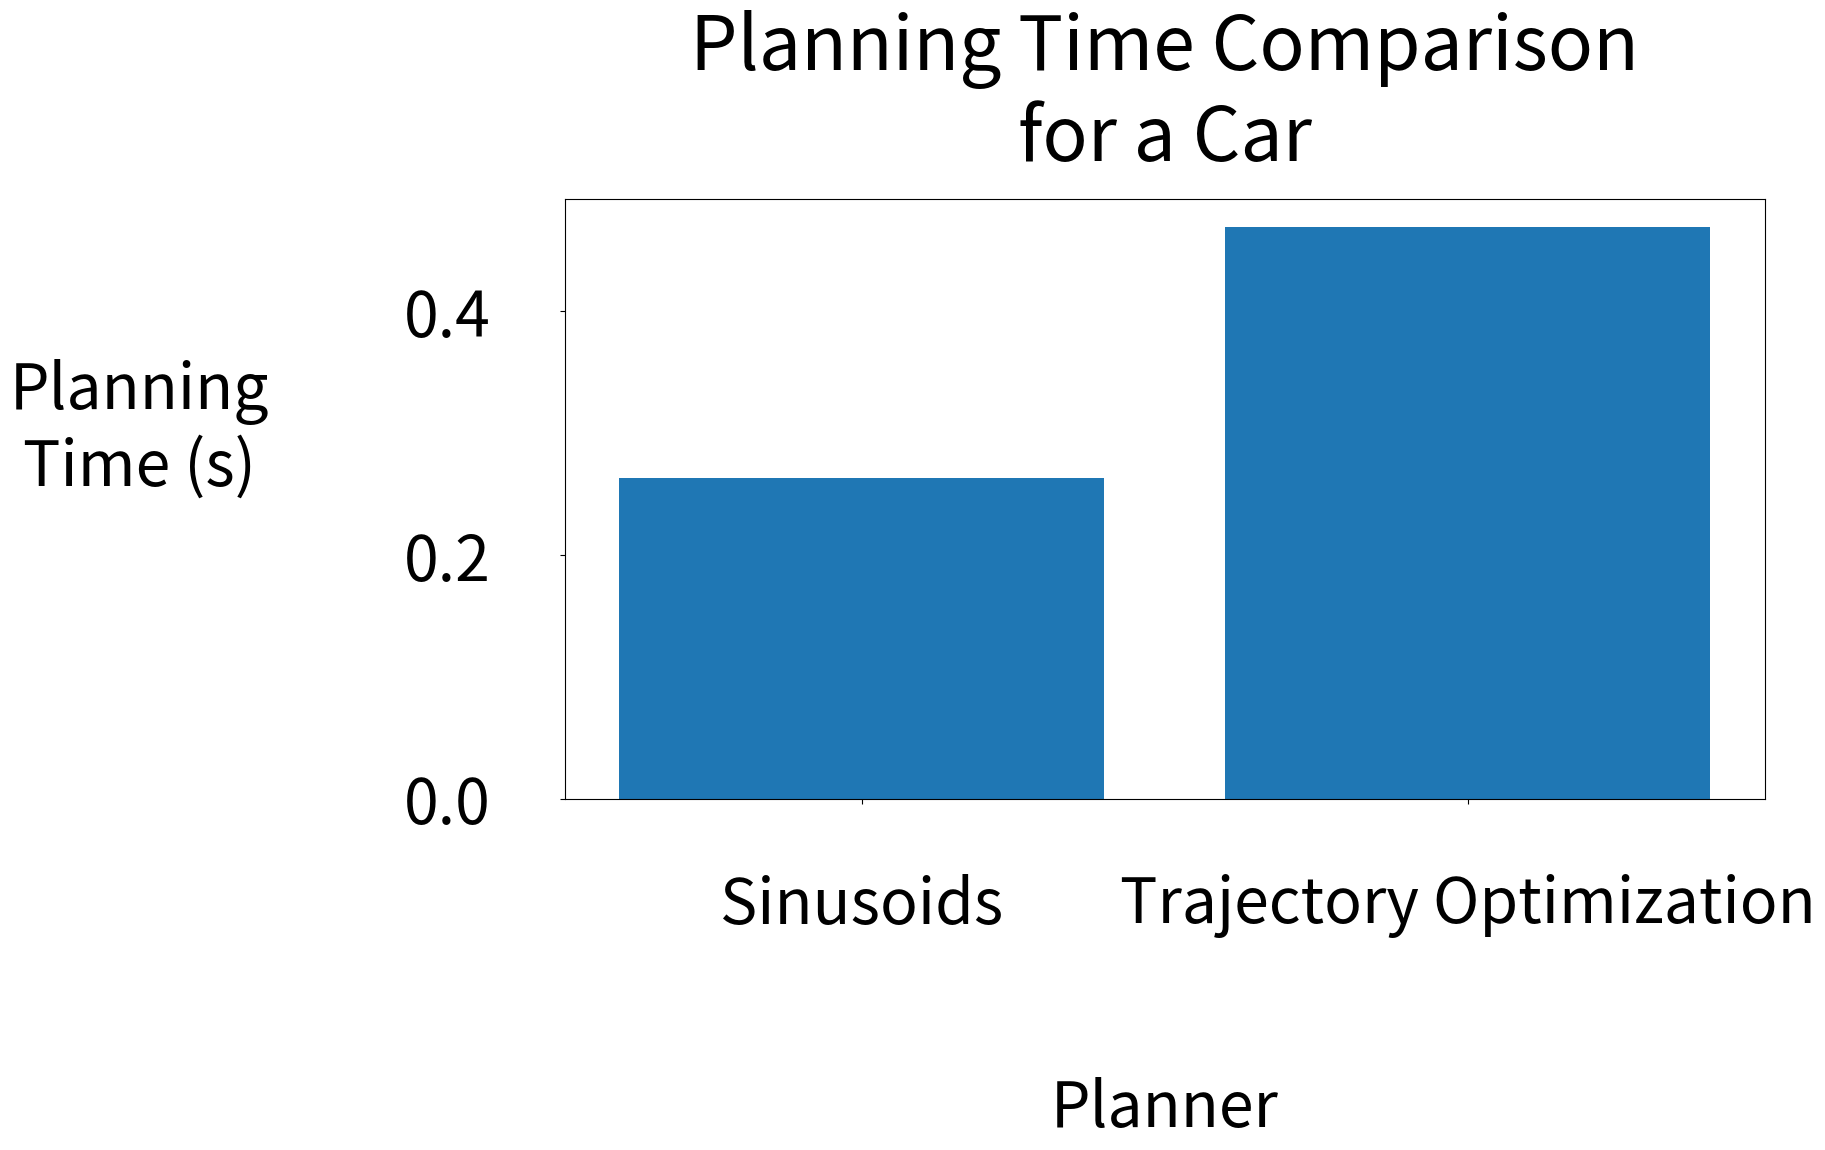

Here is the Python script that generated this plot:
import numpy as np
import matplotlib.pyplot as plt
import matplotlib

matplotlib.rcParams.update({'font.size': 45})

# I ran multiple trials for planning time
sinusoids_times = [0.264259, 0.272711, 0.253241]
trajopt_times = [0.476372, 0.464175, 0.466406]

names = ['Sinusoids', 'Trajectory Optimization']
values = np.array([np.mean(sinusoids_times), np.mean(trajopt_times)])

plt.figure(figsize=(20, 15))
ax = plt.gca()
plt.bar(names, values)
plt.xlabel('Planner', labelpad=100)
plt.ylabel('Planning\nTime (s)', labelpad=190, rotation=0)
ax.set_title('Planning Time Comparison\nfor a Car', y=1.05)
ax.xaxis.set_tick_params(pad=50)
ax.yaxis.set_tick_params(pad=50)
plt.subplots_adjust(left=0.3, bottom=0.4, top=0.8)
plt.savefig('compare_car_planning_time.png')
